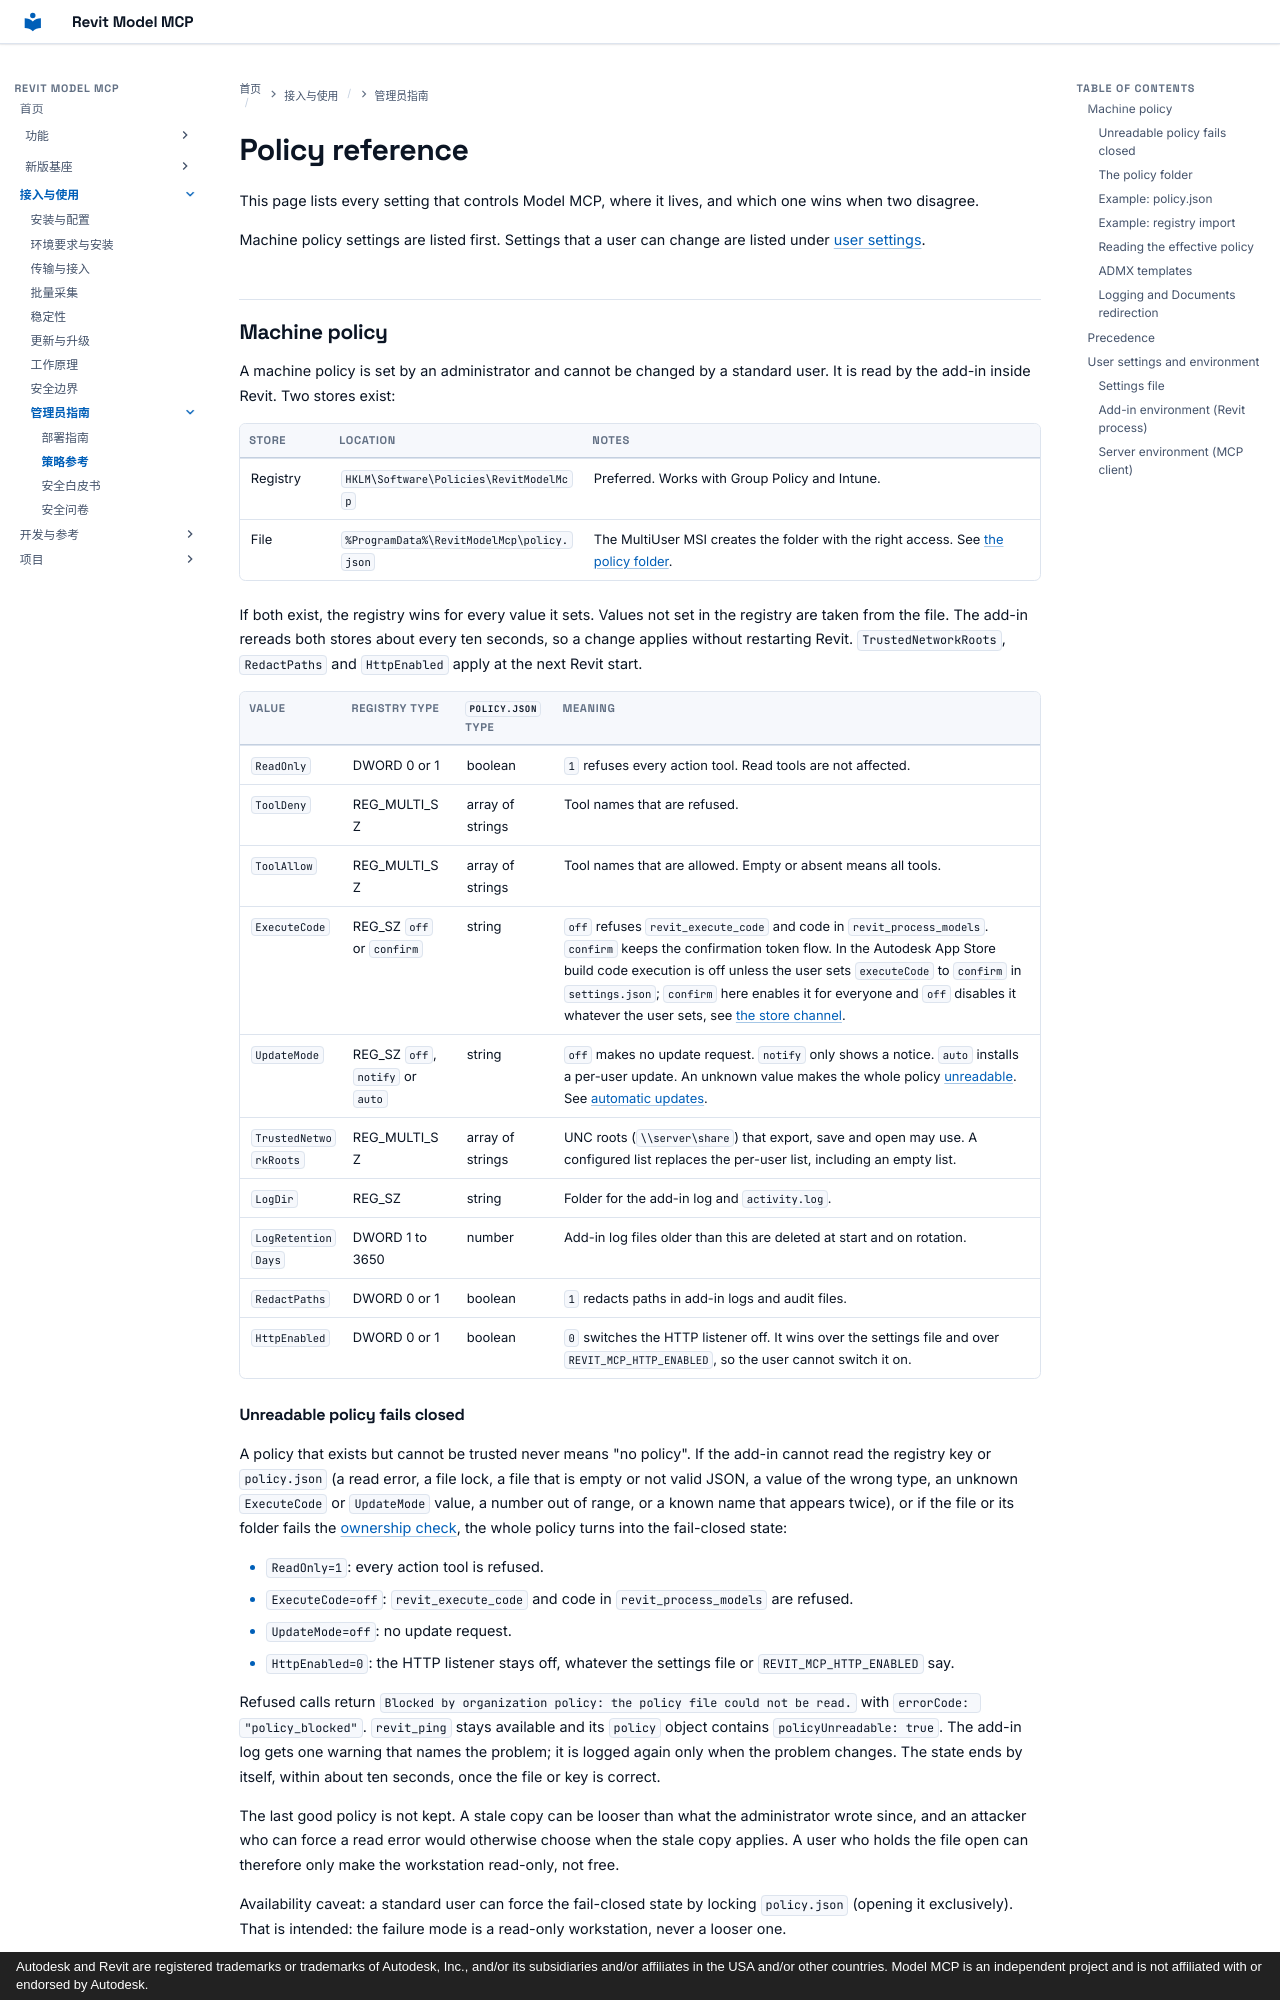

repository: vibe-bimer/revit-model-mcp · page: admin/policy-reference/index.html · generator: mkdocs · copyright: Autodesk and Revit are registered trademarks or trademarks of Autodesk, Inc., and/or its subsidiaries and/or affiliates in the USA and/or other countries. Model MCP is an independent project and is not affiliated with or endorsed by Autodesk.

# Policy reference

This page lists every setting that controls Model MCP, where it lives, and which one wins when two disagree.

Machine policy settings are listed first. Settings that a user can change are listed under [user settings](#user-settings-and-environment).

## Machine policy

A machine policy is set by an administrator and cannot be changed by a standard user. It is read by the add-in inside Revit. Two stores exist:

| Store | Location | Notes |
| --- | --- | --- |
| Registry | `HKLM\Software\Policies\RevitModelMcp` | Preferred. Works with Group Policy and Intune. |
| File | `%ProgramData%\RevitModelMcp\policy.json` | The MultiUser MSI creates the folder with the right access. See [the policy folder](#the-policy-folder). |

If both exist, the registry wins for every value it sets. Values not set in the registry are taken from the file.
The add-in rereads both stores about every ten seconds, so a change applies without restarting Revit. `TrustedNetworkRoots`, `RedactPaths` and `HttpEnabled` apply at the next Revit start.

| Value | Registry type | `policy.json` type | Meaning |
| --- | --- | --- | --- |
| `ReadOnly` | DWORD 0 or 1 | boolean | `1` refuses every action tool. Read tools are not affected. |
| `ToolDeny` | REG_MULTI_SZ | array of strings | Tool names that are refused. |
| `ToolAllow` | REG_MULTI_SZ | array of strings | Tool names that are allowed. Empty or absent means all tools. |
| `ExecuteCode` | REG_SZ `off` or `confirm` | string | `off` refuses `revit_execute_code` and code in `revit_process_models`. `confirm` keeps the confirmation token flow. In the Autodesk App Store build code execution is off unless the user sets `executeCode` to `confirm` in `settings.json`; `confirm` here enables it for everyone and `off` disables it whatever the user sets, see [the store channel](../updates.md#the-store-channel). |
| `UpdateMode` | REG_SZ `off`, `notify` or `auto` | string | `off` makes no update request. `notify` only shows a notice. `auto` installs a per-user update. An unknown value makes the whole policy [unreadable](#unreadable-policy-fails-closed). See [automatic updates](../updates.md#modes). |
| `TrustedNetworkRoots` | REG_MULTI_SZ | array of strings | UNC roots (`\\server\share`) that export, save and open may use. A configured list replaces the per-user list, including an empty list. |
| `LogDir` | REG_SZ | string | Folder for the add-in log and `activity.log`. |
| `LogRetentionDays` | DWORD 1 to 3650 | number | Add-in log files older than this are deleted at start and on rotation. |
| `RedactPaths` | DWORD 0 or 1 | boolean | `1` redacts paths in add-in logs and audit files. |
| `HttpEnabled` | DWORD 0 or 1 | boolean | `0` switches the HTTP listener off. It wins over the settings file and over `REVIT_MCP_HTTP_ENABLED`, so the user cannot switch it on. |
